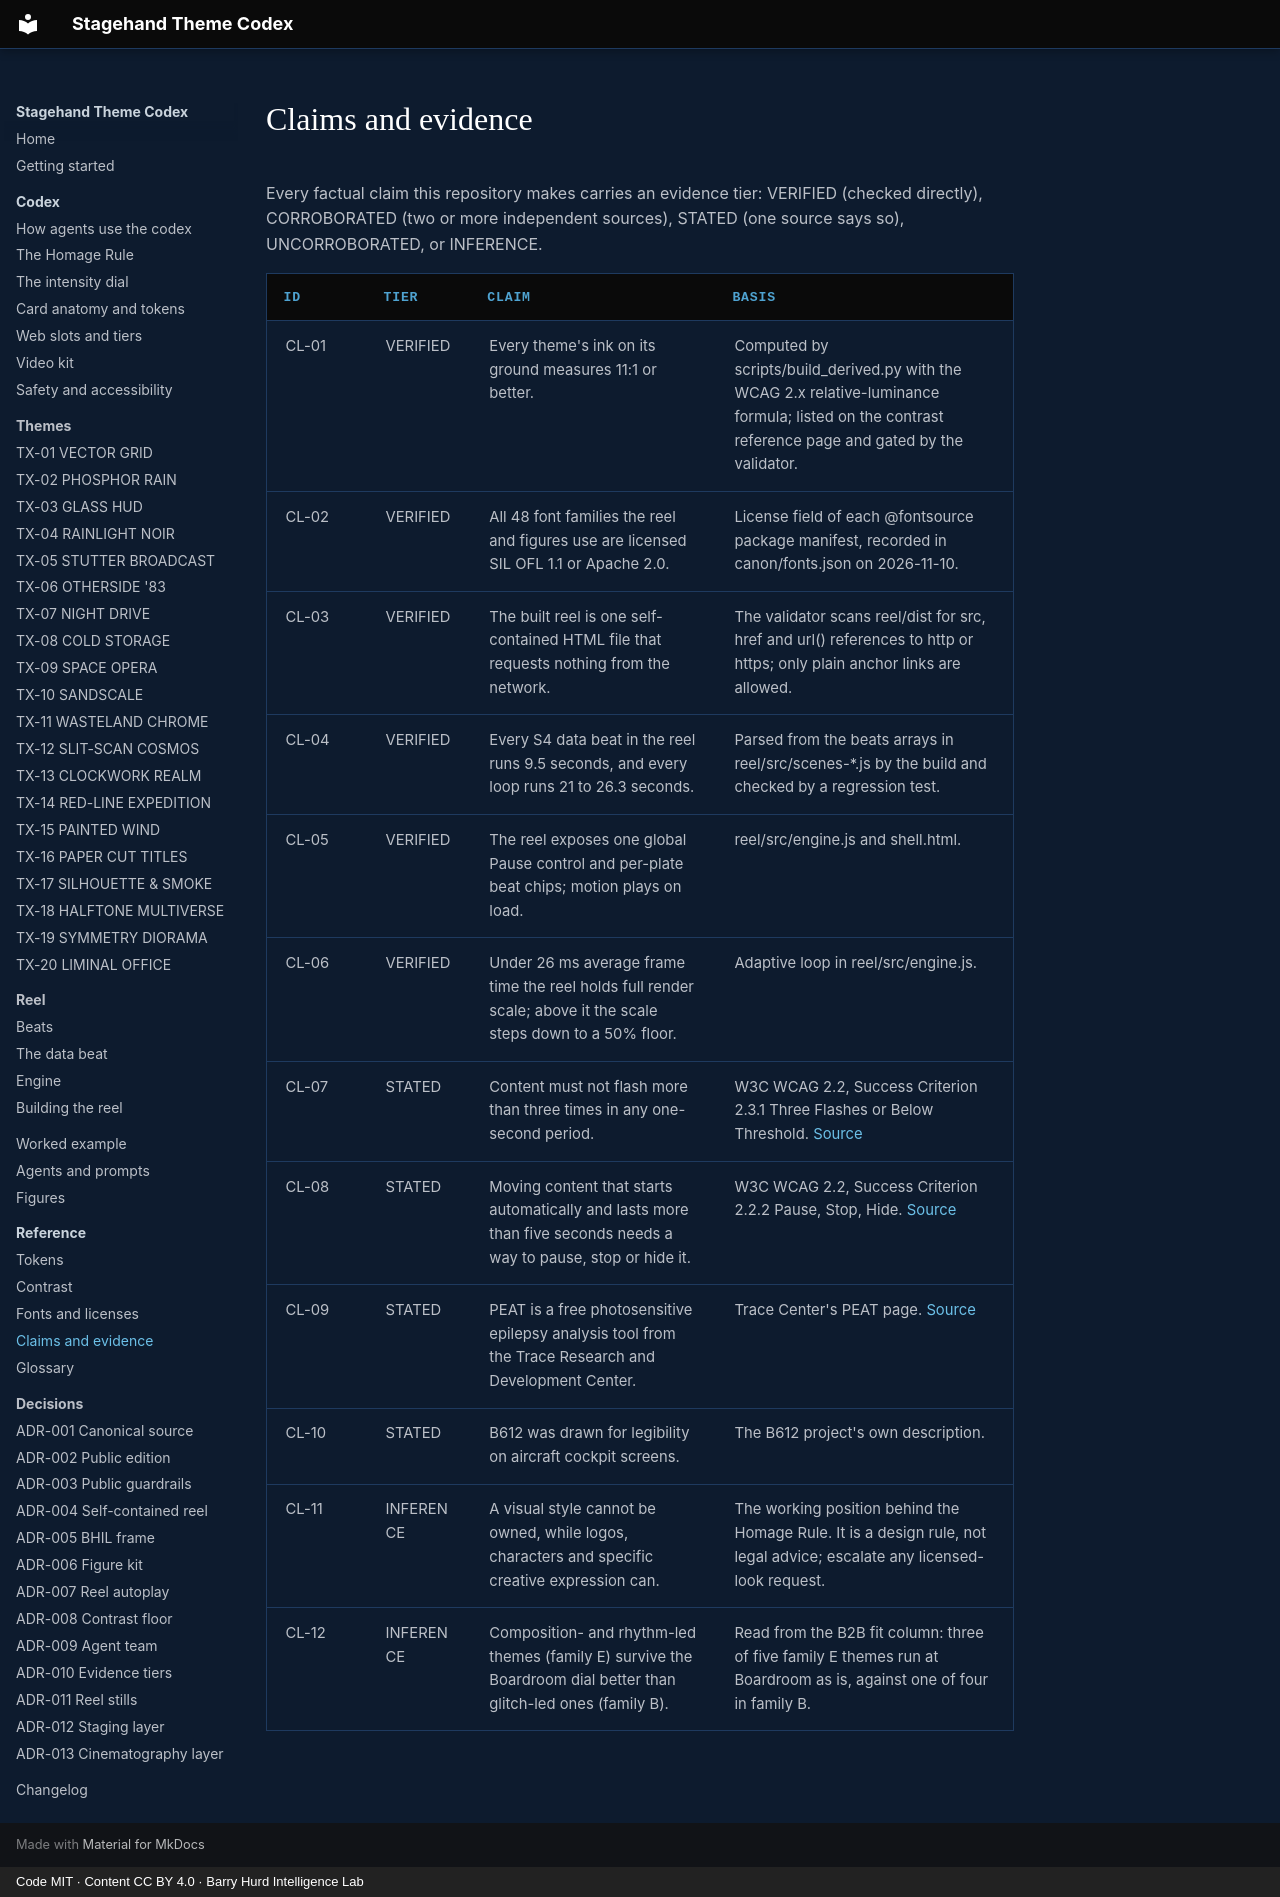

repository: PolymathWizard/BHIL-Stagehand-Theme-Reel · page: reference/claims/index.html · generator: mkdocs · copyright: Code MIT · Content CC BY 4.0 · Barry Hurd Intelligence Lab

# Claims and evidence

<!-- Generated from canon by scripts/build_derived.py. Do not edit by hand. -->

Every factual claim this repository makes carries an evidence tier: VERIFIED (checked directly), CORROBORATED (two or more independent sources), STATED (one source says so), UNCORROBORATED, or INFERENCE.

| ID | Tier | Claim | Basis |
| --- | --- | --- | --- |
| CL-01 | VERIFIED | Every theme's ink on its ground measures 11:1 or better. | Computed by scripts/build_derived.py with the WCAG 2.x relative-luminance formula; listed on the contrast reference page and gated by the validator. |
| CL-02 | VERIFIED | All 48 font families the reel and figures use are licensed SIL OFL 1.1 or Apache 2.0. | License field of each @fontsource package manifest, recorded in canon/fonts.json on 2026-11-10. |
| CL-03 | VERIFIED | The built reel is one self-contained HTML file that requests nothing from the network. | The validator scans reel/dist for src, href and url() references to http or https; only plain anchor links are allowed. |
| CL-04 | VERIFIED | Every S4 data beat in the reel runs 9.5 seconds, and every loop runs 21 to 26.3 seconds. | Parsed from the beats arrays in reel/src/scenes-*.js by the build and checked by a regression test. |
| CL-05 | VERIFIED | The reel exposes one global Pause control and per-plate beat chips; motion plays on load. | reel/src/engine.js and shell.html. |
| CL-06 | VERIFIED | Under 26 ms average frame time the reel holds full render scale; above it the scale steps down to a 50% floor. | Adaptive loop in reel/src/engine.js. |
| CL-07 | STATED | Content must not flash more than three times in any one-second period. | W3C WCAG 2.2, Success Criterion 2.3.1 Three Flashes or Below Threshold. [Source](https://www.w3.org/TR/WCAG22/#three-flashes-or-below-threshold) |
| CL-08 | STATED | Moving content that starts automatically and lasts more than five seconds needs a way to pause, stop or hide it. | W3C WCAG 2.2, Success Criterion 2.2.2 Pause, Stop, Hide. [Source](https://www.w3.org/TR/WCAG22/#pause-stop-hide) |
| CL-09 | STATED | PEAT is a free photosensitive epilepsy analysis tool from the Trace Research and Development Center. | Trace Center's PEAT page. [Source](https://www.trace.umd.edu/?p=1669) |
| CL-10 | STATED | B612 was drawn for legibility on aircraft cockpit screens. | The B612 project's own description. |
| CL-11 | INFERENCE | A visual style cannot be owned, while logos, characters and specific creative expression can. | The working position behind the Homage Rule. It is a design rule, not legal advice; escalate any licensed-look request. |
| CL-12 | INFERENCE | Composition- and rhythm-led themes (family E) survive the Boardroom dial better than glitch-led ones (family B). | Read from the B2B fit column: three of five family E themes run at Boardroom as is, against one of four in family B. |
